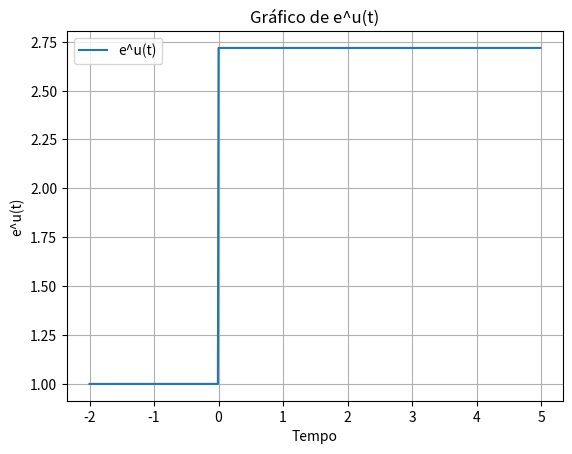

Write Python code to recreate this figure.
import numpy as np
import matplotlib.pyplot as plt

# Criando um array de tempo de -2 a 5 com passo de 0.01
t = np.arange(-2, 5, 0.01)

# Definindo a função degrau unitário
def u(t):
    return 1.0 * (t >= 0)

# Calculando a função e^u(t)
e_ut = np.exp(u(t))

# Plotando o gráfico
plt.plot(t, e_ut, label='e^u(t)')
plt.xlabel('Tempo')
plt.ylabel('e^u(t)')
plt.title('Gráfico de e^u(t)')
plt.grid(True)
plt.legend()
plt.show()
